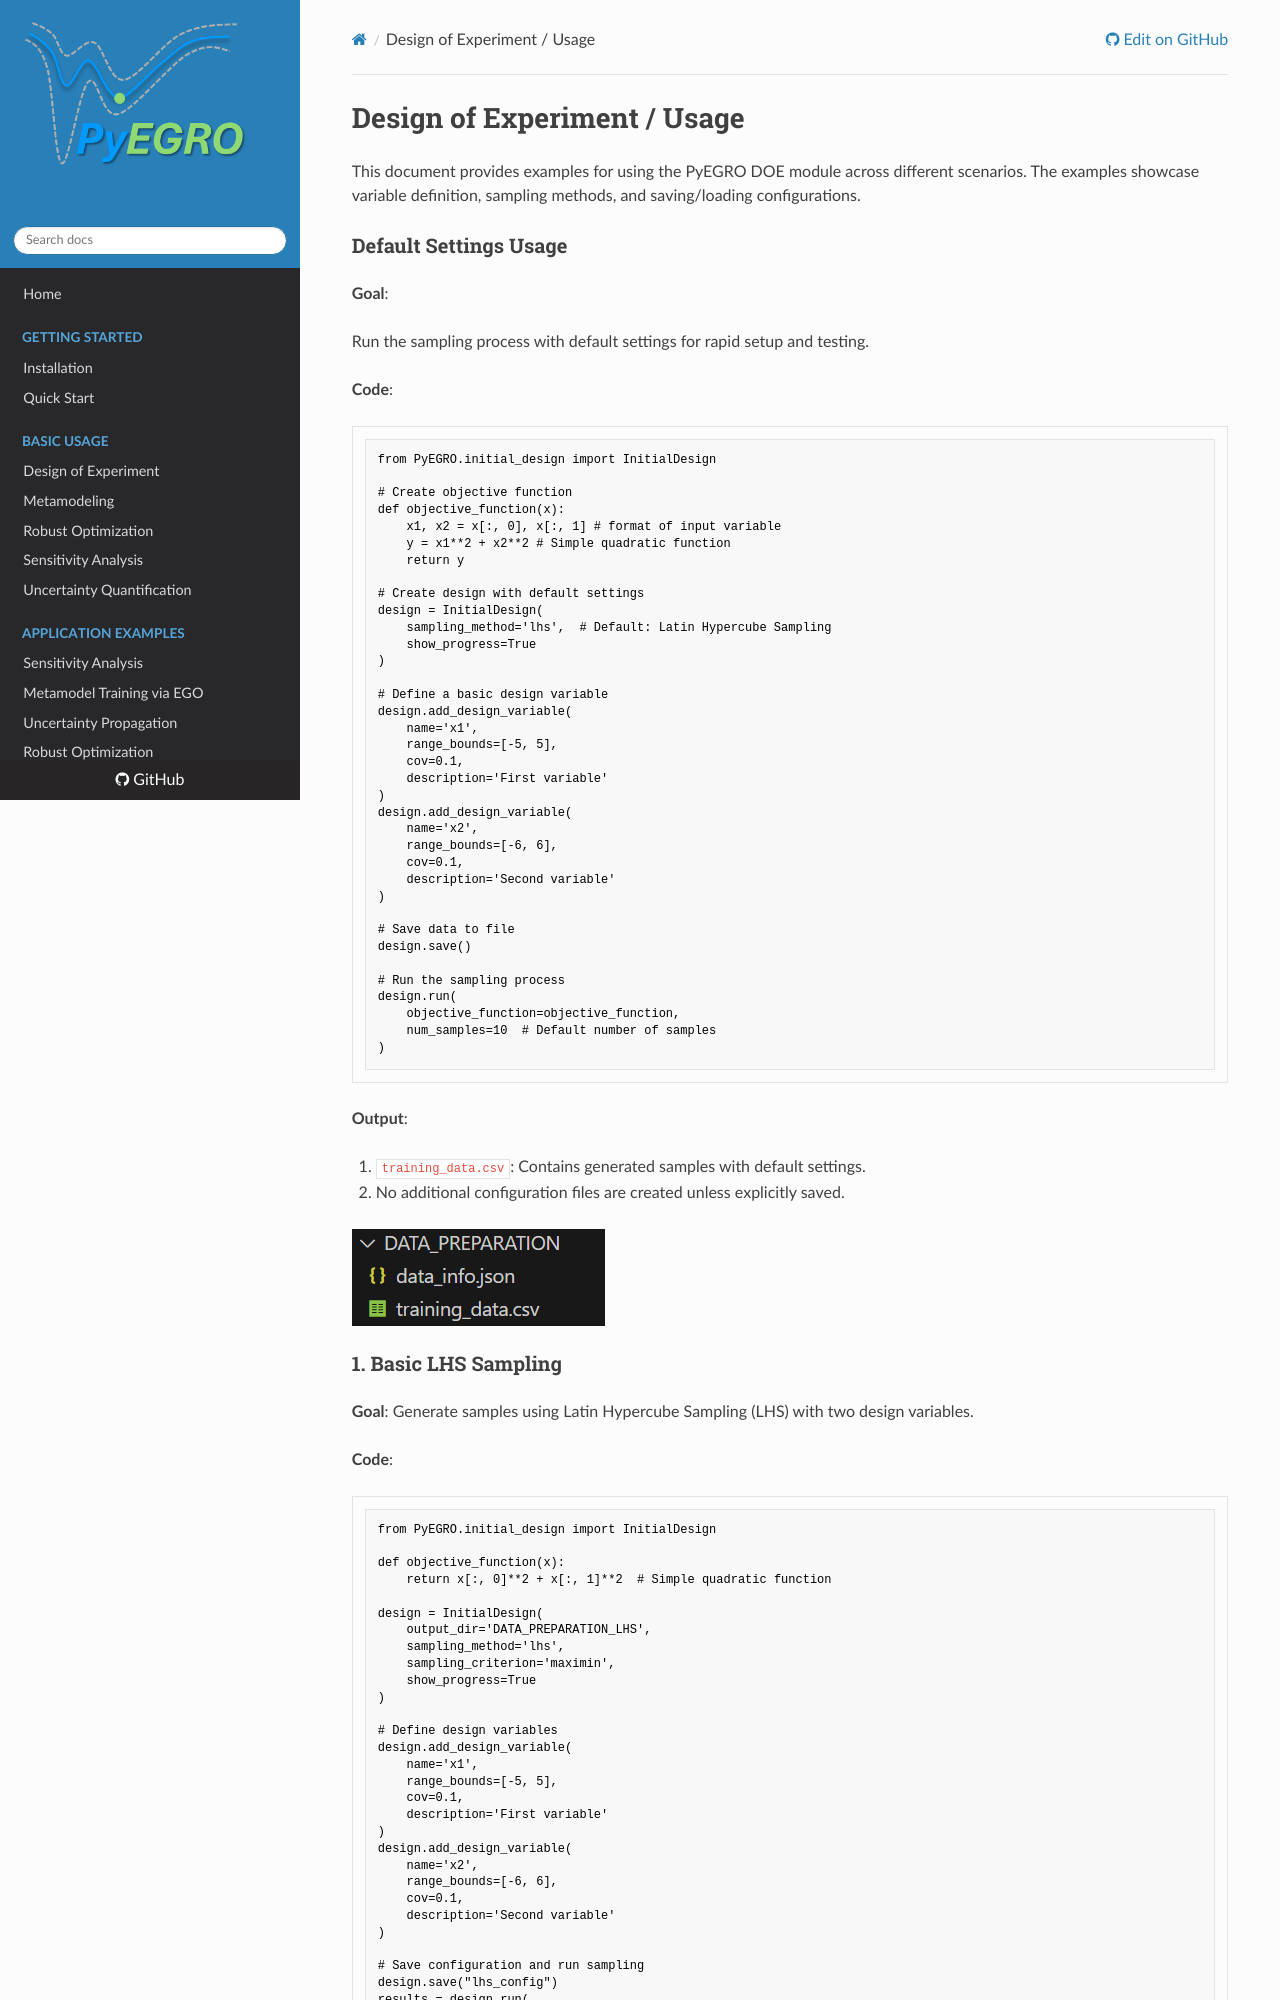

repository: twanglom/PyEGRO · page: user-guide/doe/usagedoe/index.html · generator: mkdocs

# Design of Experiment / Usage

This document provides examples for using the PyEGRO DOE module across different scenarios. The examples showcase variable definition, sampling methods, and saving/loading configurations.


### Default Settings Usage

**Goal**:

Run the sampling process with default settings for rapid setup and testing.

**Code**:

```python
from PyEGRO.initial_design import InitialDesign

# Create objective function 
def objective_function(x):
    x1, x2 = x[:, 0], x[:, 1] # format of input variable
    y = x1**2 + x2**2 # Simple quadratic function
    return y  

# Create design with default settings
design = InitialDesign(
    sampling_method='lhs',  # Default: Latin Hypercube Sampling
    show_progress=True
)

# Define a basic design variable
design.add_design_variable(
    name='x1',
    range_bounds=[-5, 5],
    cov=0.1,
    description='First variable'
)
design.add_design_variable(
    name='x2',
    range_bounds=[-6, 6],
    cov=0.1,
    description='Second variable'
)

# Save data to file
design.save()

# Run the sampling process
design.run(
    objective_function=objective_function,
    num_samples=10  # Default number of samples
)

```

**Output**:

1. `training_data.csv`: Contains generated samples with default settings.
2. No additional configuration files are created unless explicitly saved.


![alt text](default_file.png)
